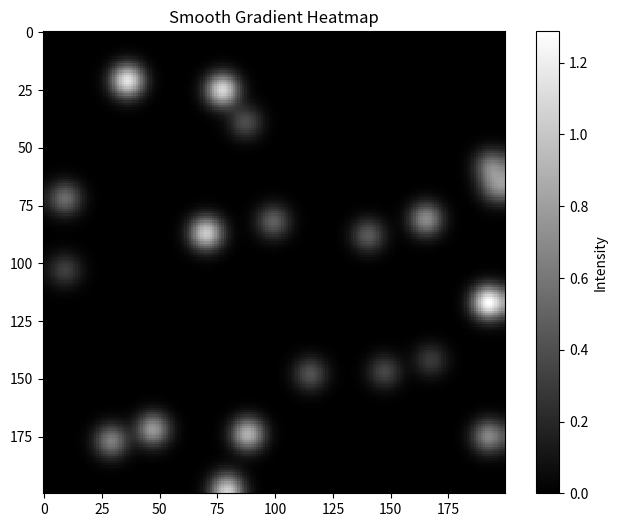

Write Python code to recreate this figure.
# Calculations for models here. 

#Example Heat Map below with random points

import numpy as np
import matplotlib.pyplot as plt
from scipy.ndimage import gaussian_filter
from PIL import Image


def genre_map(genres, sigma, png_size):
    # Creating a 100x100 matrix, can make larger for bigger image or to accomodate more data points
    matrix_size = png_size
    matrix = np.zeros((matrix_size, matrix_size))

    # Set 10 random positions to non-zero integers just for testing, would actually get these values from Spotify API
    np.random.seed(0)  
    num_points = len(genres)
    for key, value in genres.items():
        
        x, y = np.random.randint(0, matrix_size, size=2)
        matrix[x, y] = value

    #Apply Gaussian filter to smooth the matrix, so that 3js can create a mesh from it
    sigma_value = 5  # Adjust sigma for the desired amount of smoothing
    smoothed_matrix = gaussian_filter(matrix, sigma=sigma_value)

    # Plotting the smoothed matrix just to visualize, this step isn't necessary
    plt.figure(figsize=(8, 6))
    plt.imshow(smoothed_matrix, cmap='gray', interpolation='nearest')
    plt.colorbar(label='Intensity')
    plt.title('Smooth Gradient Heatmap')
    plt.show()
    
    # Normalize the smoothed matrix to range [0, 255]
    normalized_matrix = smoothed_matrix - smoothed_matrix.min()
    if normalized_matrix.max() != 0:
        normalized_matrix = normalized_matrix / normalized_matrix.max()
    normalized_matrix = (normalized_matrix * 255).astype(np.uint8)

    # Save the normalized matrix as a grayscale PNG
    image = Image.fromarray(normalized_matrix, mode='L')
    return image 
    
    
genres = {
    'Rock': 120,
    'Pop': 200,
    'Jazz': 80,
    'Classical': 50,
    'Hip Hop': 180,
    'Electronic': 160,
    'Country': 70,
    'Reggae': 90,
    'Blues': 60,
    'Metal': 140,
    'Latin': 110,
    'K-Pop': 170,
    'Indie': 85,
    'Folk': 65,
    'Soul': 95,
    'R&B': 105,
    'Punk': 75,
    'Alternative': 100,
    'Disco': 55,
    'Gospel': 45
}

# Adjust sigma for smoothing if necessary
image  = genre_map(genres, sigma=10, png_size=200)
image.show()
